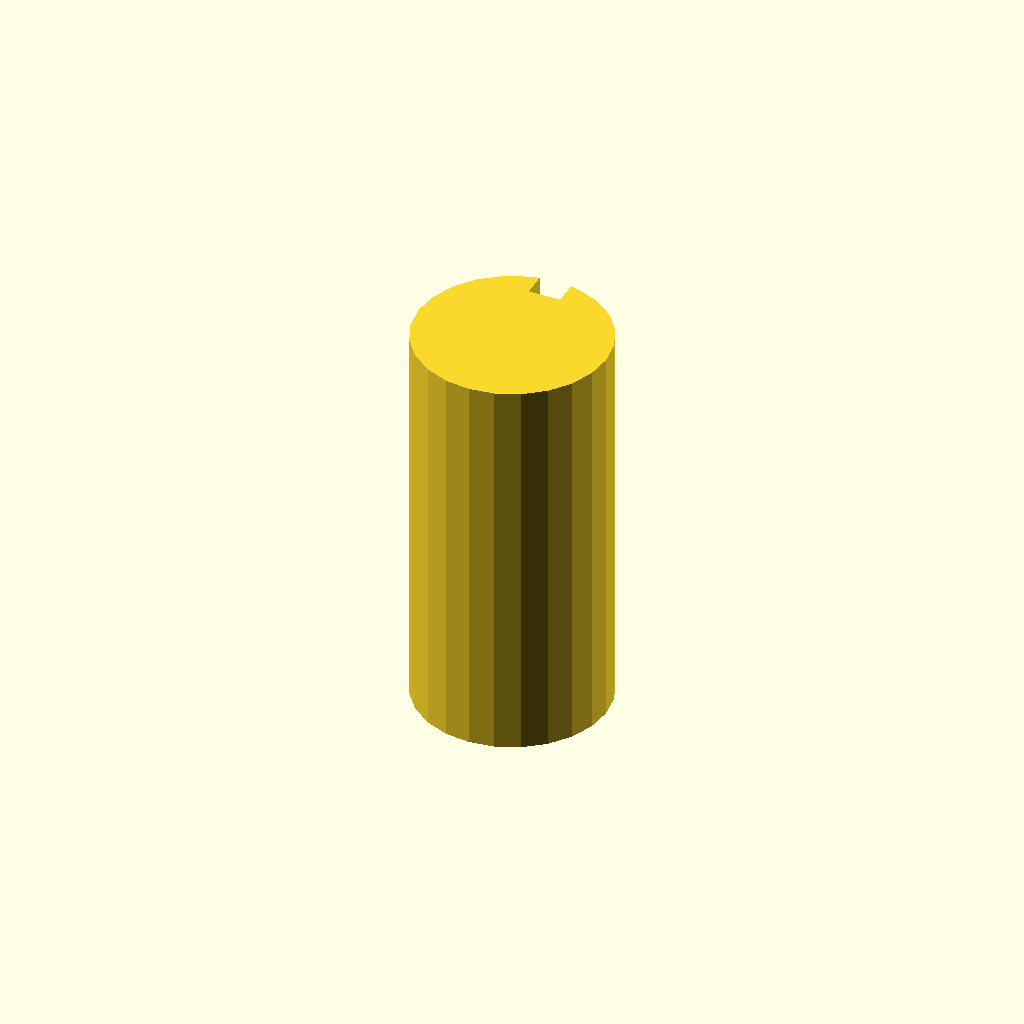
Cell 1: the model at its default parameters.
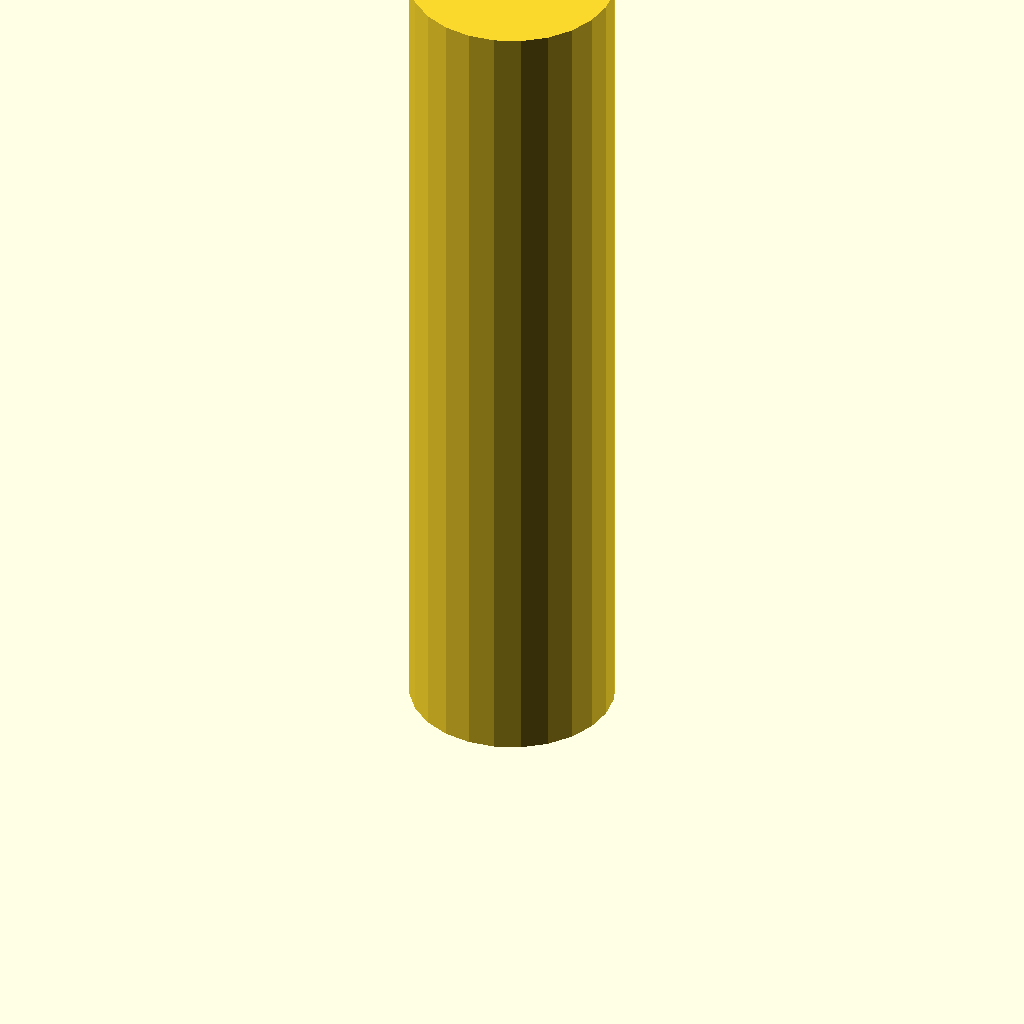
Cell 2: the same model with plate_t = 100.
All cells are drawn from one camera (rotation 55°, 0°, 25°, orthographic, colour scheme Cornfield), so only the parameter changes between them.
Source of the model, optional_data/data/sketch3/keyways/part_0198.scad:
$fn = 32;

// ----------------------------------------------------------------------
// Keyway shaft: d24 shaft, key 4 x 3 mm
// ----------------------------------------------------------------------

// --- parameters (mm) ---
shaft_r = 12;             // shaft radius
key_w = 4;                // keyway width
key_d = 3;                // keyway depth below the surface line
plate_t = 50;             // shaft length, Z (extrusion height)

shaft_d = 2 * shaft_r;  // shaft diameter
circle_step = 15;  // polygon sampling step, degrees

profile = [[8.894, 23.591], [6, 22.392], [3.515, 20.485], [1.608, 18], [0.409, 15.106], [0, 12], [0.409, 8.894], [1.608, 6], [3.515, 3.515], [6, 1.608], [8.894, 0.409], [12, 0], [15.106, 0.409], [18, 1.608], [20.485, 3.515], [22.392, 6], [23.591, 8.894], [24, 12], [23.591, 15.106], [22.392, 18], [20.485, 20.485], [18, 22.392], [15.106, 23.591], [14, 23.832], [14, 20.832], [10, 20.832], [10, 23.832]];  // primary outline, 27 points, counter clockwise

// --- the one profile operation ---
linear_extrude(height = plate_t) polygon(points = profile);
Customizer parameters (derived from the source; name, type, default, range or options):
shaft_r: number, default 12
key_w: number, default 4
key_d: number, default 3
plate_t: number, default 50
circle_step: number, default 15
